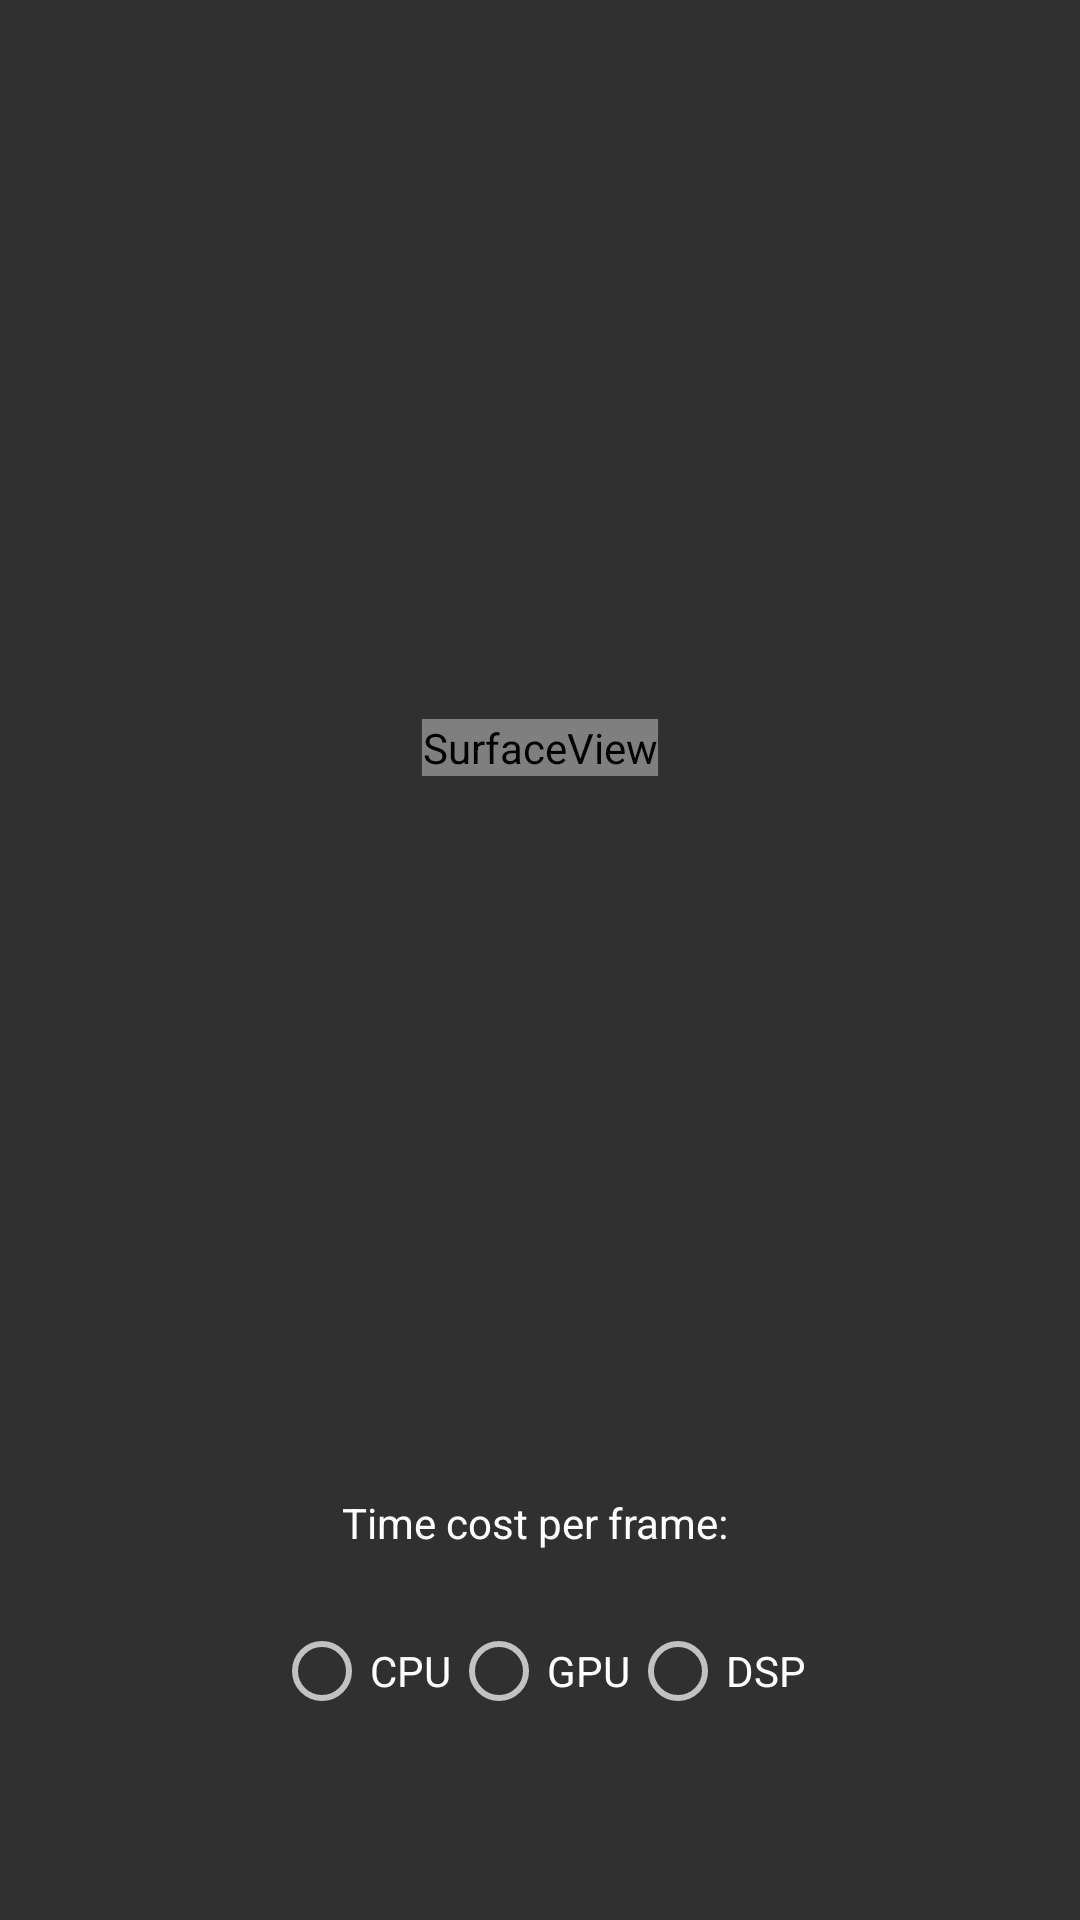

Here is an Android app screen rendered from its layout file. Give the layout XML and the strings, colors and styles it references.
<!-- AndroidManifest.xml: application theme Theme.Design.NoActionBar -->
<!-- res/layout/activity_camera.xml -->
<?xml version="1.0" encoding="utf-8"?>
<androidx.constraintlayout.widget.ConstraintLayout
    xmlns:android="http://schemas.android.com/apk/res/android"
    xmlns:app="http://schemas.android.com/apk/res-auto"
    xmlns:tools="http://schemas.android.com/tools"
    android:layout_width="match_parent"
    android:layout_height="match_parent"
    tools:context=".CameraActivity">

    <TextureView
        android:id="@+id/preview"
        android:layout_width="960px"
        android:layout_height="1350px"
        android:visibility="visible"
        app:layout_constraintBottom_toTopOf="@+id/fps"
        app:layout_constraintEnd_toEndOf="parent"
        app:layout_constraintStart_toStartOf="parent"
        app:layout_constraintTop_toTopOf="parent" />

    <RadioGroup
        android:id="@+id/choices"
        android:layout_width="wrap_content"
        android:layout_height="wrap_content"
        android:orientation="horizontal"
        app:layout_constraintBottom_toBottomOf="parent"
        app:layout_constraintEnd_toEndOf="parent"
        app:layout_constraintStart_toStartOf="parent"
        app:layout_constraintTop_toBottomOf="@+id/preview">

        <RadioButton
            android:id="@+id/cpu"
            android:layout_width="wrap_content"
            android:layout_height="wrap_content"
            android:layout_weight="1"
            android:text="@string/cpu" />

        <RadioButton
            android:id="@+id/gpu"
            android:layout_width="wrap_content"
            android:layout_height="wrap_content"
            android:layout_weight="1"
            android:text="@string/gpu" />

        <RadioButton
            android:id="@+id/dsp"
            android:layout_width="wrap_content"
            android:layout_height="wrap_content"
            android:layout_weight="1"
            android:text="@string/dsp" />
    </RadioGroup>

    <TextView
        android:id="@+id/fps"
        android:layout_width="wrap_content"
        android:layout_height="wrap_content"
        android:text="Time cost per frame: "
        android:textColor="@color/white"
        app:layout_constraintBottom_toTopOf="@+id/choices"
        app:layout_constraintEnd_toEndOf="parent"
        app:layout_constraintStart_toStartOf="parent"
        app:layout_constraintTop_toBottomOf="@+id/preview" />

    <SurfaceView
        android:id="@+id/detector_surfaceview"
        android:layout_width="wrap_content"
        android:layout_height="wrap_content"
        app:layout_constraintBottom_toTopOf="@+id/fps"
        app:layout_constraintEnd_toEndOf="parent"
        app:layout_constraintStart_toStartOf="parent"
        app:layout_constraintTop_toTopOf="parent" />

</androidx.constraintlayout.widget.ConstraintLayout>
<!-- resources referenced by this layout -->
<resources>
  <string name="cpu">CPU</string>
  <string name="dsp">DSP</string>
  <string name="gpu">GPU</string>
  <!-- not gathered from this repository: default colours our renderer supplied (Android Studio template values) -->
  <color name="white">#FFFFFFFF</color>
</resources>
